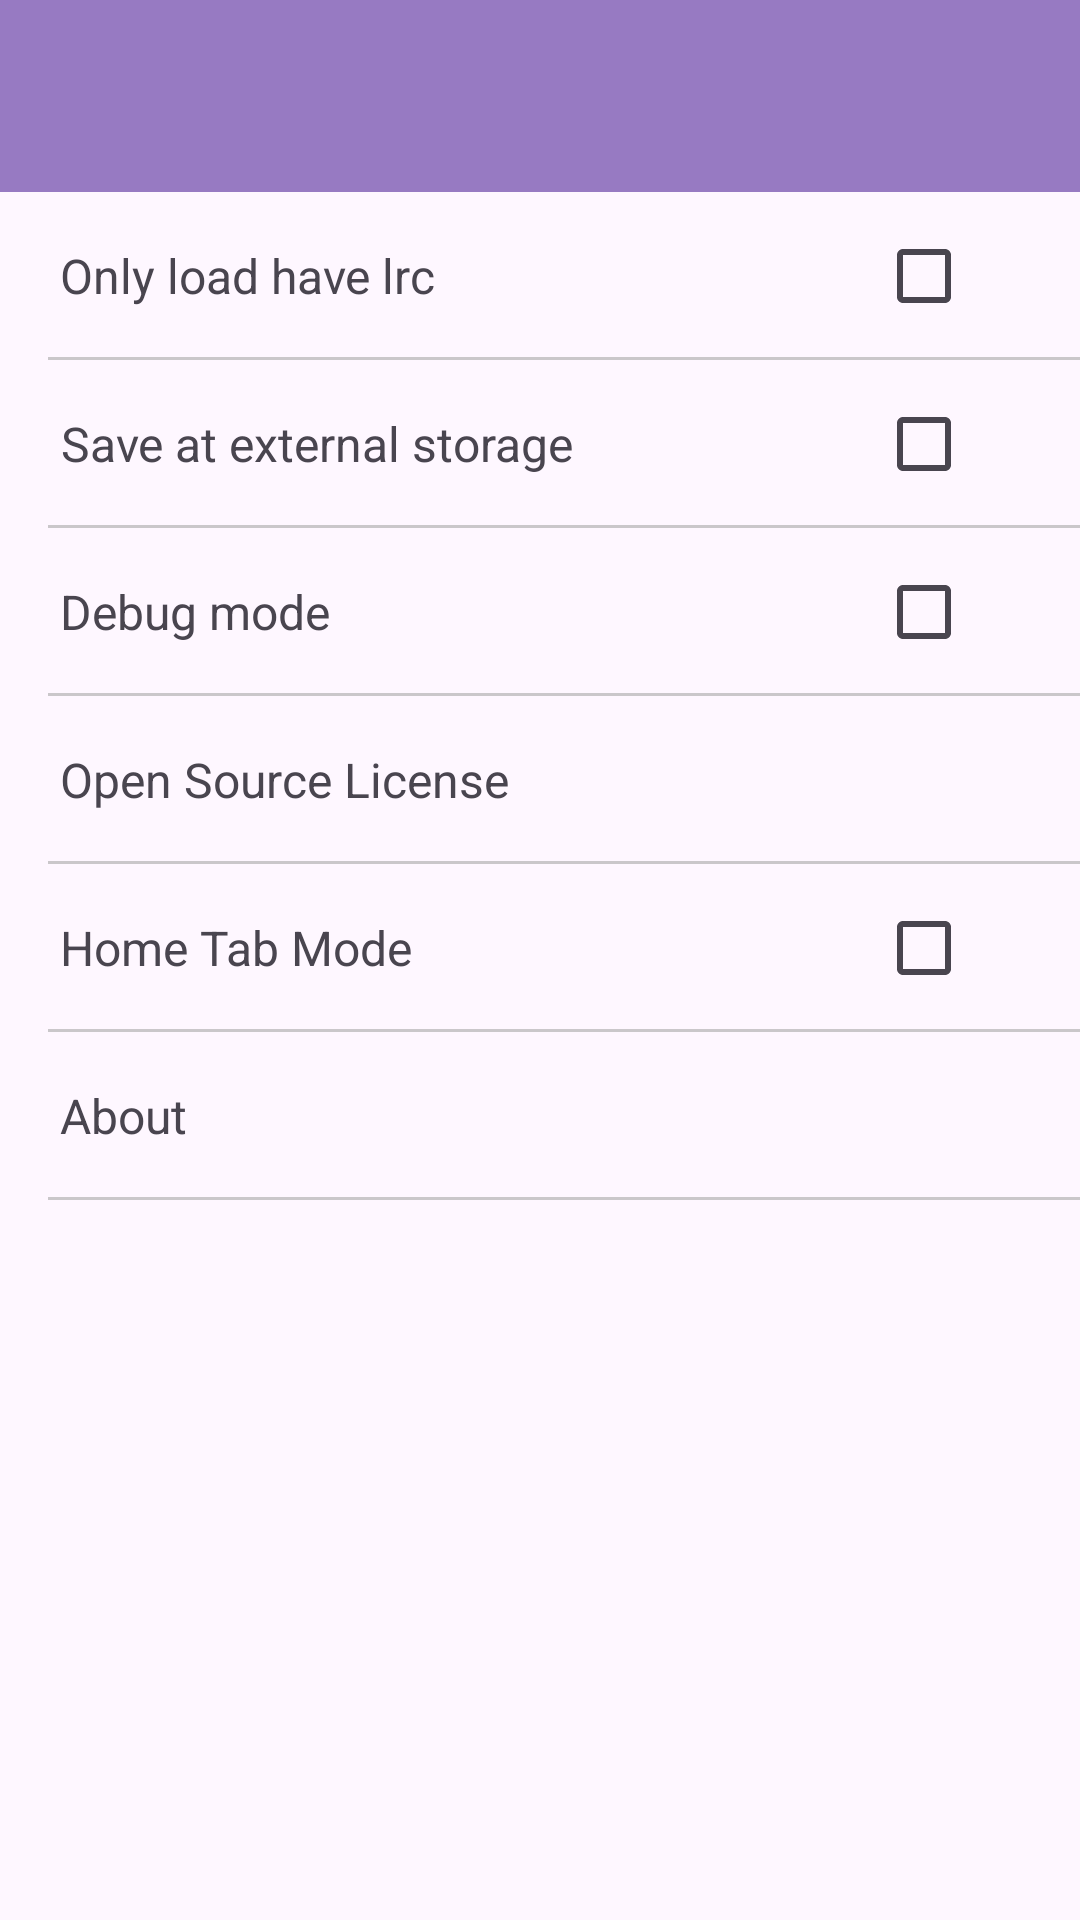

The Android layout XML behind this screen, and the referenced resources:
<!-- AndroidManifest.xml: application theme Theme.Kikoeru -->
<!-- res/layout/activity_more.xml -->
<?xml version="1.0" encoding="utf-8"?>
<LinearLayout xmlns:android="http://schemas.android.com/apk/res/android"
    xmlns:app="http://schemas.android.com/apk/res-auto"
    xmlns:tools="http://schemas.android.com/tools"
    android:layout_width="match_parent"
    android:layout_height="match_parent"
    android:orientation="vertical"
    tools:context=".MoreActivity">
    <com.google.android.material.appbar.AppBarLayout android:layout_width="match_parent"
                                                     android:layout_height="wrap_content"
                                                     app:layout_constraintStart_toStartOf="parent"
                                                     app:layout_constraintEnd_toEndOf="parent"
                                                     app:layout_constraintTop_toTopOf="parent"
                                                     android:background="?attr/colorSurface"
                                                     android:id="@+id/appBarLayout">
        <androidx.appcompat.widget.Toolbar
                android:id="@+id/toolbar"
                android:layout_width="match_parent"
                android:layout_height="match_parent"
                style="@style/Theme.Kikoeru.Toolbar"
        />
    </com.google.android.material.appbar.AppBarLayout>

    <ScrollView android:layout_width="match_parent" android:layout_height="match_parent">
        <LinearLayout android:id="@+id/content" android:layout_width="match_parent" android:layout_height="match_parent" android:orientation="vertical">
            <RelativeLayout
                    android:id="@+id/relativeLayout"
                    android:layout_width="match_parent"
                    android:layout_height="56dp"
                    android:background="@drawable/item_bg">

                <TextView
                        android:id="@+id/textView6"
                        android:layout_width="wrap_content"
                        android:layout_height="wrap_content"
                        android:layout_centerVertical="true"
                        android:layout_marginStart="20dp"
                        android:gravity="center"
                        android:text="@string/only_load_has_lrc"
                        android:textSize="16sp" />

                <CheckBox
                        android:id="@+id/checkBox"
                        android:layout_width="wrap_content"
                        android:layout_height="wrap_content"
                        android:layout_alignParentEnd="true"
                        android:layout_centerVertical="true"
                        android:layout_marginEnd="20dp"
                        android:text="" />

                <View
                        android:layout_width="match_parent"
                        android:layout_height="1dp"
                        android:layout_marginStart="16dp"
                        android:layout_alignParentBottom="true"
                        android:background="@color/gray_80" />
            </RelativeLayout>

            <RelativeLayout
                    android:id="@+id/saveExternal"
                    android:layout_width="match_parent"
                    android:layout_height="56dp"
                    android:background="@drawable/item_bg">

                <TextView
                        android:id="@+id/textView16"
                        android:layout_width="wrap_content"
                        android:layout_height="wrap_content"
                        android:layout_centerVertical="true"
                        android:layout_marginStart="20dp"
                        android:gravity="center"
                        android:text="@string/saveAtExternal"
                        android:textSize="16sp" />

                <CheckBox
                        android:id="@+id/checkBox3"
                        android:layout_width="wrap_content"
                        android:layout_height="wrap_content"
                        android:layout_alignParentEnd="true"
                        android:layout_centerVertical="true"
                        android:layout_marginEnd="20dp"
                        android:text="" />

                <View
                        android:layout_width="match_parent"
                        android:layout_height="1dp"
                        android:layout_marginStart="16dp"
                        android:layout_alignParentBottom="true"
                        android:background="@color/gray_80" />
            </RelativeLayout>

            <RelativeLayout
                    android:id="@+id/debug"
                    android:layout_width="match_parent"
                    android:layout_height="56dp"
                    android:background="@drawable/item_bg">

                <TextView
                        android:id="@+id/textView12"
                        android:layout_width="wrap_content"
                        android:layout_height="wrap_content"
                        android:layout_centerVertical="true"
                        android:layout_marginStart="20dp"
                        android:gravity="center"
                        android:text="@string/debug_mode"
                        android:textSize="16sp" />

                <CheckBox
                        android:id="@+id/checkBox1"
                        android:layout_width="wrap_content"
                        android:layout_height="wrap_content"
                        android:layout_alignParentEnd="true"
                        android:layout_centerVertical="true"
                        android:layout_marginEnd="20dp"
                        android:text="" />

                <View
                        android:layout_width="match_parent"
                        android:layout_height="1dp"
                        android:layout_marginStart="16dp"
                        android:layout_alignParentBottom="true"
                        android:background="@color/gray_80" />
            </RelativeLayout>

            <RelativeLayout
                    android:id="@+id/license"
                    android:layout_width="match_parent"
                    android:layout_height="56dp"
                    android:background="@drawable/item_bg">

                <TextView
                        android:id="@+id/textView10"
                        android:layout_width="wrap_content"
                        android:layout_height="wrap_content"
                        android:layout_centerVertical="true"
                        android:layout_marginStart="20dp"
                        android:text="@string/opensource_license"
                        android:textSize="16sp" />

                <View
                        android:layout_width="match_parent"
                        android:layout_height="1dp"
                        android:layout_marginStart="16dp"
                        android:layout_alignParentBottom="true"
                        android:background="@color/gray_80" />
            </RelativeLayout>

            <RelativeLayout
                    android:id="@+id/rlHomeTab"
                    android:layout_width="match_parent"
                    android:layout_height="56dp"
                    android:background="@drawable/item_bg">

                <TextView
                        android:layout_width="wrap_content"
                        android:layout_height="wrap_content"
                        android:layout_centerVertical="true"
                        android:layout_marginStart="20dp"
                        android:text="Home Tab Mode"
                        android:textSize="16sp" />
                <CheckBox
                        android:id="@+id/cbHomeTab"
                        android:layout_width="wrap_content"
                        android:layout_height="wrap_content"
                        android:layout_alignParentEnd="true"
                        android:layout_centerVertical="true"
                        android:layout_marginEnd="20dp"
                        android:text="" />

                <View
                        android:layout_width="match_parent"
                        android:layout_height="1dp"
                        android:layout_marginStart="16dp"
                        android:layout_alignParentBottom="true"
                        android:background="@color/gray_80" />
            </RelativeLayout>

            <RelativeLayout
                    android:id="@+id/about"
                    android:layout_width="match_parent"
                    android:layout_height="56dp"
                    android:background="@drawable/item_bg">

                <TextView
                        android:id="@+id/textView11"
                        android:layout_width="wrap_content"
                        android:layout_height="wrap_content"
                        android:layout_centerVertical="true"
                        android:layout_marginStart="20dp"
                        android:text="@string/about"
                        android:textSize="16sp" />

                <View
                        android:layout_width="match_parent"
                        android:layout_height="1dp"
                        android:layout_marginStart="16dp"
                        android:layout_alignParentBottom="true"
                        android:background="@color/gray_80" />
            </RelativeLayout>
        </LinearLayout>
    </ScrollView>

    
</LinearLayout>
<!-- resources referenced by this layout -->
<resources>
  <color name="gray_80">#80979795</color>
  <!-- drawable item_bg (drawable) -->
  <?xml version="1.0" encoding="utf-8"?>
  
  <ripple xmlns:android="http://schemas.android.com/apk/res/android" android:color="?attr/colorPrimary">
      <item android:id="@android:id/mask"
          android:drawable="@android:color/white" />
  </ripple>
  <string name="about">About</string>
  <string name="debug_mode">Debug mode</string>
  <string name="only_load_has_lrc">Only load have lrc</string>
  <string name="opensource_license">Open Source License</string>
  <string name="saveAtExternal">Save at external storage</string>
  <style name="Theme.Kikoeru.Toolbar" parent="Widget.Material3.Toolbar">
          <item name="titleTextColor">@color/white</item>
          <item name="titleTextAppearance">@style/TextAppearance.Material3.TitleMedium</item>
      </style>
  <style name="Theme.Kikoeru" parent="Theme.Material3.DayNight.NoActionBar">
          
          <item name="colorPrimary">@color/main_color</item>
          <item name="colorPrimaryVariant">@color/main_color</item>
          <item name="colorOnPrimary">@color/white</item>
  
          
          <item name="colorSecondary">@color/green</item>
  
          <item name="colorSecondaryVariant">@color/green</item>
          <item name="colorOnSecondary">@android:color/holo_green_light</item>
  
          
          <item name="android:statusBarColor">@color/main_color</item>
          <item name="android:windowLightStatusBar">true</item>
  
          <item name="android:navigationBarColor">@color/main_color</item>
          <item name="android:windowLightNavigationBar">true</item>
          
          <item name="android:textColorPrimary">@color/black</item>
  
          <item name="colorSurface">@color/main_color</item>
          <item name="colorOnSurface">@color/white</item>
      </style>
  <color name="white">#FFFFFFFF</color>
  <color name="main_color">#977ac2</color>
  <color name="green">#6FCF97</color>
  <color name="black">#FF000000</color>
</resources>
